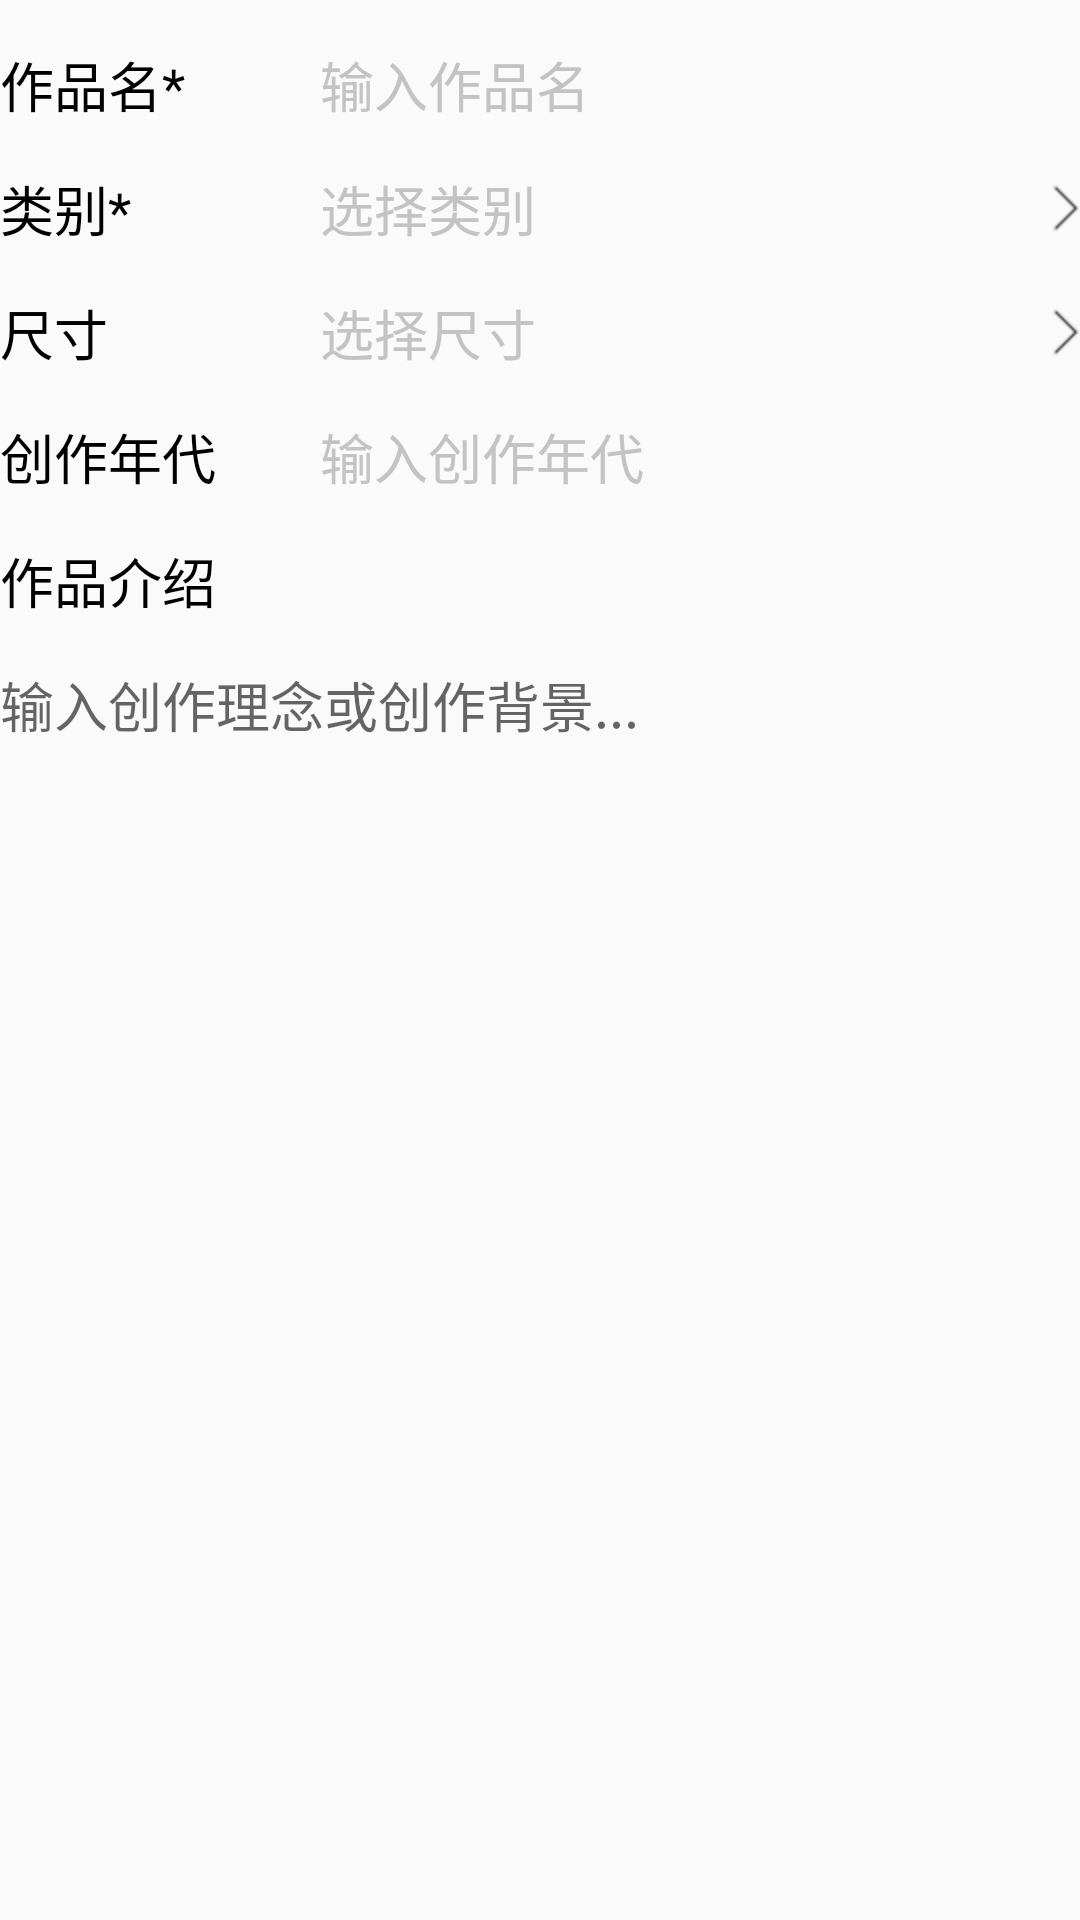

Write the Android layout XML for this screen, with the resource values it uses.
<!-- AndroidManifest.xml: application theme AppTheme -->
<!-- res/layout/layout_publishwork_item2.xml -->
<?xml version="1.0" encoding="utf-8"?>
<RelativeLayout xmlns:android="http://schemas.android.com/apk/res/android"
    xmlns:tools="http://schemas.android.com/tools"
    android:layout_width="match_parent"
    android:layout_height="wrap_content"
    android:orientation="vertical">

    <TextView
        android:id="@+id/tv_name_publishwork"
        android:layout_width="wrap_content"
        android:layout_height="wrap_content"
        android:layout_marginTop="15dp"
        android:text="作品名*"
        android:textColor="#000000"
        android:textSize="18sp" />

    <TextView
        android:id="@+id/tv_class_publishwork"
        android:layout_width="wrap_content"
        android:layout_height="wrap_content"
        android:layout_below="@id/tv_name_publishwork"
        android:layout_marginTop="15dp"
        android:text="类别*"
        android:textColor="#000000"
        android:textSize="18sp" />

    <TextView
        android:id="@+id/tv_size_publishwork"
        android:layout_width="wrap_content"
        android:layout_height="wrap_content"
        android:layout_below="@id/tv_class_publishwork"
        android:layout_marginTop="15dp"
        android:text="尺寸"
        android:textColor="#000000"
        android:textSize="18sp" />

    <TextView
        android:id="@+id/tv_time_publishwork"
        android:layout_width="wrap_content"
        android:layout_height="wrap_content"
        android:layout_below="@id/tv_size_publishwork"
        android:layout_marginTop="15dp"
        android:text="创作年代"
        android:textColor="#000000"
        android:textSize="18sp" />

    <TextView
        android:id="@+id/tv_introduction_publishwork"
        android:layout_width="wrap_content"
        android:layout_height="wrap_content"
        android:layout_below="@id/tv_time_publishwork"
        android:layout_marginTop="15dp"
        android:text="作品介绍"
        android:textColor="#000000"
        android:textSize="18sp" />

    <EditText
        android:id="@+id/et_introduction_publishwork"
        android:layout_width="match_parent"
        android:layout_height="match_parent"
        android:layout_below="@id/tv_introduction_publishwork"
        android:layout_marginTop="15dp"
        android:background="@null"
        android:gravity="start"
        android:hint="输入创作理念或创作背景..."
        android:textColor="#000000"
        android:textSize="18sp" />

    <EditText
        android:id="@+id/et_name_publishwork"
        android:layout_width="match_parent"
        android:layout_height="wrap_content"
        android:layout_marginLeft="45dp"
        android:layout_marginTop="15dp"
        android:layout_toRightOf="@id/tv_name_publishwork"
        android:background="@null"
        android:hint="输入作品名"
        android:textColorHint="#C3C3C3"
        android:textSize="18sp" />

    <TextView
        android:id="@+id/tv_select_workclass"
        android:layout_width="match_parent"
        android:layout_height="wrap_content"
        android:layout_below="@id/et_name_publishwork"
        android:layout_alignLeft="@id/et_name_publishwork"
        android:layout_marginTop="15dp"
        android:drawableRight="@drawable/arrow_right"
        android:text="选择类别"
        android:textColor="#C3C3C3"
        android:textSize="18sp" />

    <TextView
        android:id="@+id/tv_select_worksize"
        android:layout_width="match_parent"
        android:layout_height="wrap_content"
        android:layout_below="@id/tv_select_workclass"
        android:layout_alignLeft="@id/et_name_publishwork"
        android:layout_marginTop="15dp"
        android:drawableRight="@drawable/arrow_right"
        android:text="选择尺寸"
        android:textColor="#C3C3C3"
        android:textSize="18sp" />

    <TextView
        android:id="@+id/et_time_worktime"
        android:layout_width="match_parent"
        android:layout_height="wrap_content"
        android:layout_below="@id/tv_select_worksize"
        android:layout_alignLeft="@id/et_name_publishwork"
        android:layout_marginTop="15dp"
        android:text="输入创作年代"
        android:textColor="#C3C3C3"
        android:textSize="18sp" />
</RelativeLayout>
<!-- resources referenced by this layout -->
<resources>
  <!-- drawable arrow_right: png bitmap (drawable-hdpi, 305 bytes) -->
  <style name="AppTheme" parent="Theme.AppCompat.Light.NoActionBar">
          
          <item name="colorPrimary">@color/colorPrimary</item>
          <item name="colorPrimaryDark">@color/colorPrimaryDark</item>
          <item name="colorAccent">@color/colorAccent</item>
          <item name="android:windowAnimationStyle">@style/Animation_Activity</item>
      </style>
  <color name="colorPrimary">#3FA862</color>
  <color name="colorPrimaryDark">#3FA862</color>
  <color name="colorAccent">#FF4081</color>
  <style name="Animation_Activity">
          <item name="android:activityOpenEnterAnimation">@anim/translate_right_to_center</item>
          <item name="android:activityOpenExitAnimation">@anim/translate_center_to_left</item>
          <item name="android:activityCloseEnterAnimation">@anim/translate_left_to_center</item>
          <item name="android:activityCloseExitAnimation">@anim/translate_center_to_right</item>
      </style>
</resources>
